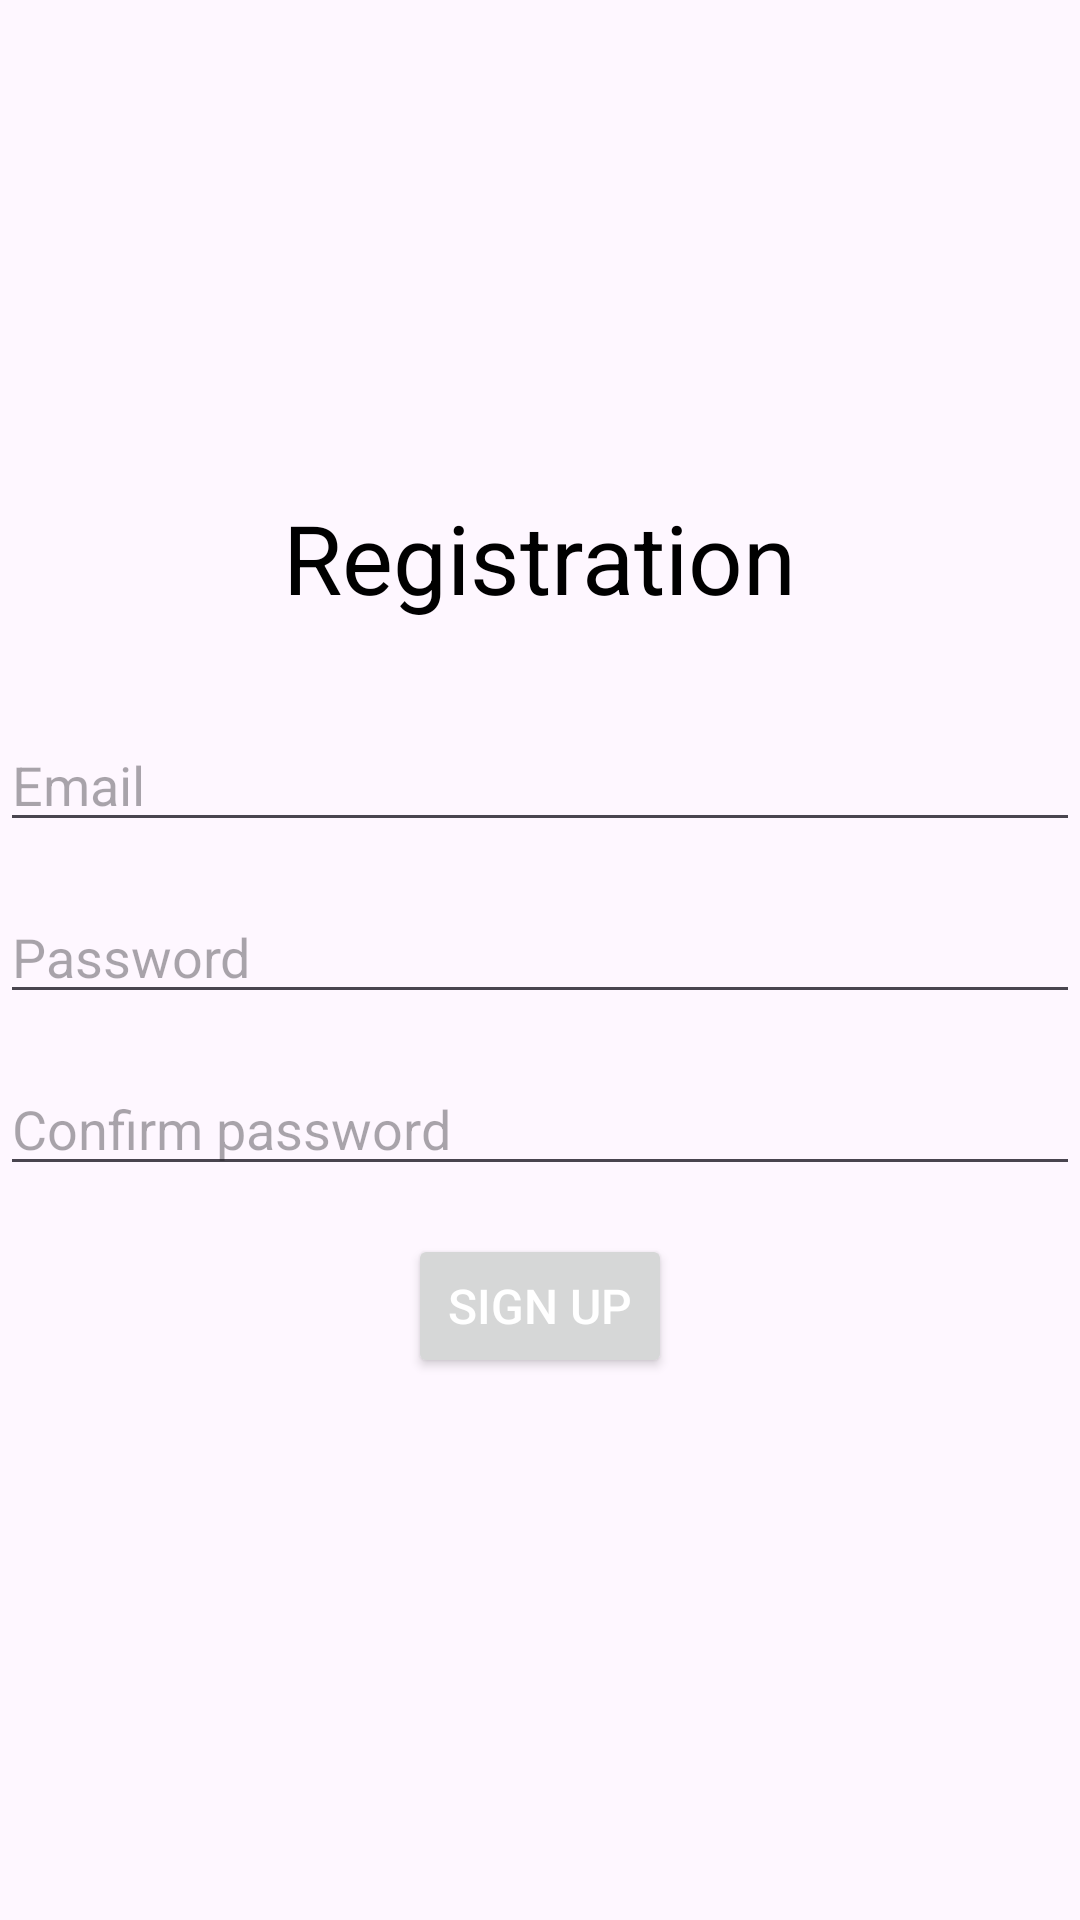

Reconstruct the res/layout file that produces this screen, plus the resources it refers to.
<!-- AndroidManifest.xml: application theme Theme.StoreAppAgain -->
<!-- res/layout/activity_registration.xml -->
<?xml version="1.0" encoding="utf-8"?>
<androidx.constraintlayout.widget.ConstraintLayout xmlns:android="http://schemas.android.com/apk/res/android"
    xmlns:app="http://schemas.android.com/apk/res-auto"
    xmlns:tools="http://schemas.android.com/tools"
    android:layout_width="match_parent"
    android:layout_height="match_parent"
    android:gravity="center"
    android:orientation="vertical">

    <ImageView
        android:id="@+id/imageViewBackToLogin"
        android:layout_width="wrap_content"
        android:layout_height="wrap_content"
        app:layout_constraintHorizontal_bias="0.5"
        app:layout_constraintStart_toStartOf="parent"
        app:layout_constraintTop_toTopOf="parent"
        app:srcCompat="@drawable/baseline_arrow_back_24" />

    <LinearLayout
        android:id="@+id/linearLayout"
        android:layout_width="match_parent"
        android:layout_height="match_parent"
        android:gravity="center"
        android:orientation="vertical"
        app:layout_constraintBottom_toBottomOf="parent"
        app:layout_constraintEnd_toEndOf="parent"
        app:layout_constraintStart_toStartOf="parent"
        app:layout_constraintTop_toTopOf="parent">

        <TextView
            android:layout_width="wrap_content"
            android:layout_height="wrap_content"
            android:layout_marginBottom="32dp"
            android:text="Registration"
            android:textColor="@android:color/black"
            android:textSize="32sp" />

        <EditText
            android:id="@+id/editTextEmailRegistration"
            android:layout_width="match_parent"
            android:layout_height="wrap_content"
            android:layout_marginBottom="16dp"
            android:hint="Email"
            android:inputType="textEmailAddress" />

        <EditText
            android:id="@+id/editTextPasswordRegistration"
            android:layout_width="match_parent"
            android:layout_height="wrap_content"
            android:layout_marginBottom="16dp"
            android:hint="Password"
            android:inputType="textPassword" />

        <EditText
            android:id="@+id/editTextConfirmPasswordRegistration"
            android:layout_width="match_parent"
            android:layout_height="wrap_content"
            android:layout_marginBottom="16dp"
            android:hint="Confirm password"
            android:inputType="textPassword" />

        <Button
            android:id="@+id/buttonSignUp"
            android:layout_width="wrap_content"
            android:layout_height="wrap_content"
            android:layout_marginBottom="16dp"
            android:text="Sign Up"
            android:textColor="@color/white"
            android:textSize="16sp" />


    </LinearLayout>
</androidx.constraintlayout.widget.ConstraintLayout>
<!-- resources referenced by this layout -->
<resources>
  <color name="white">#FFFFFFFF</color>
  <style name="Theme.StoreAppAgain" parent="Base.Theme.StoreAppAgain" />
  <style name="Base.Theme.StoreAppAgain" parent="Theme.Material3.DayNight.NoActionBar">
  
          
          
      </style>
</resources>
